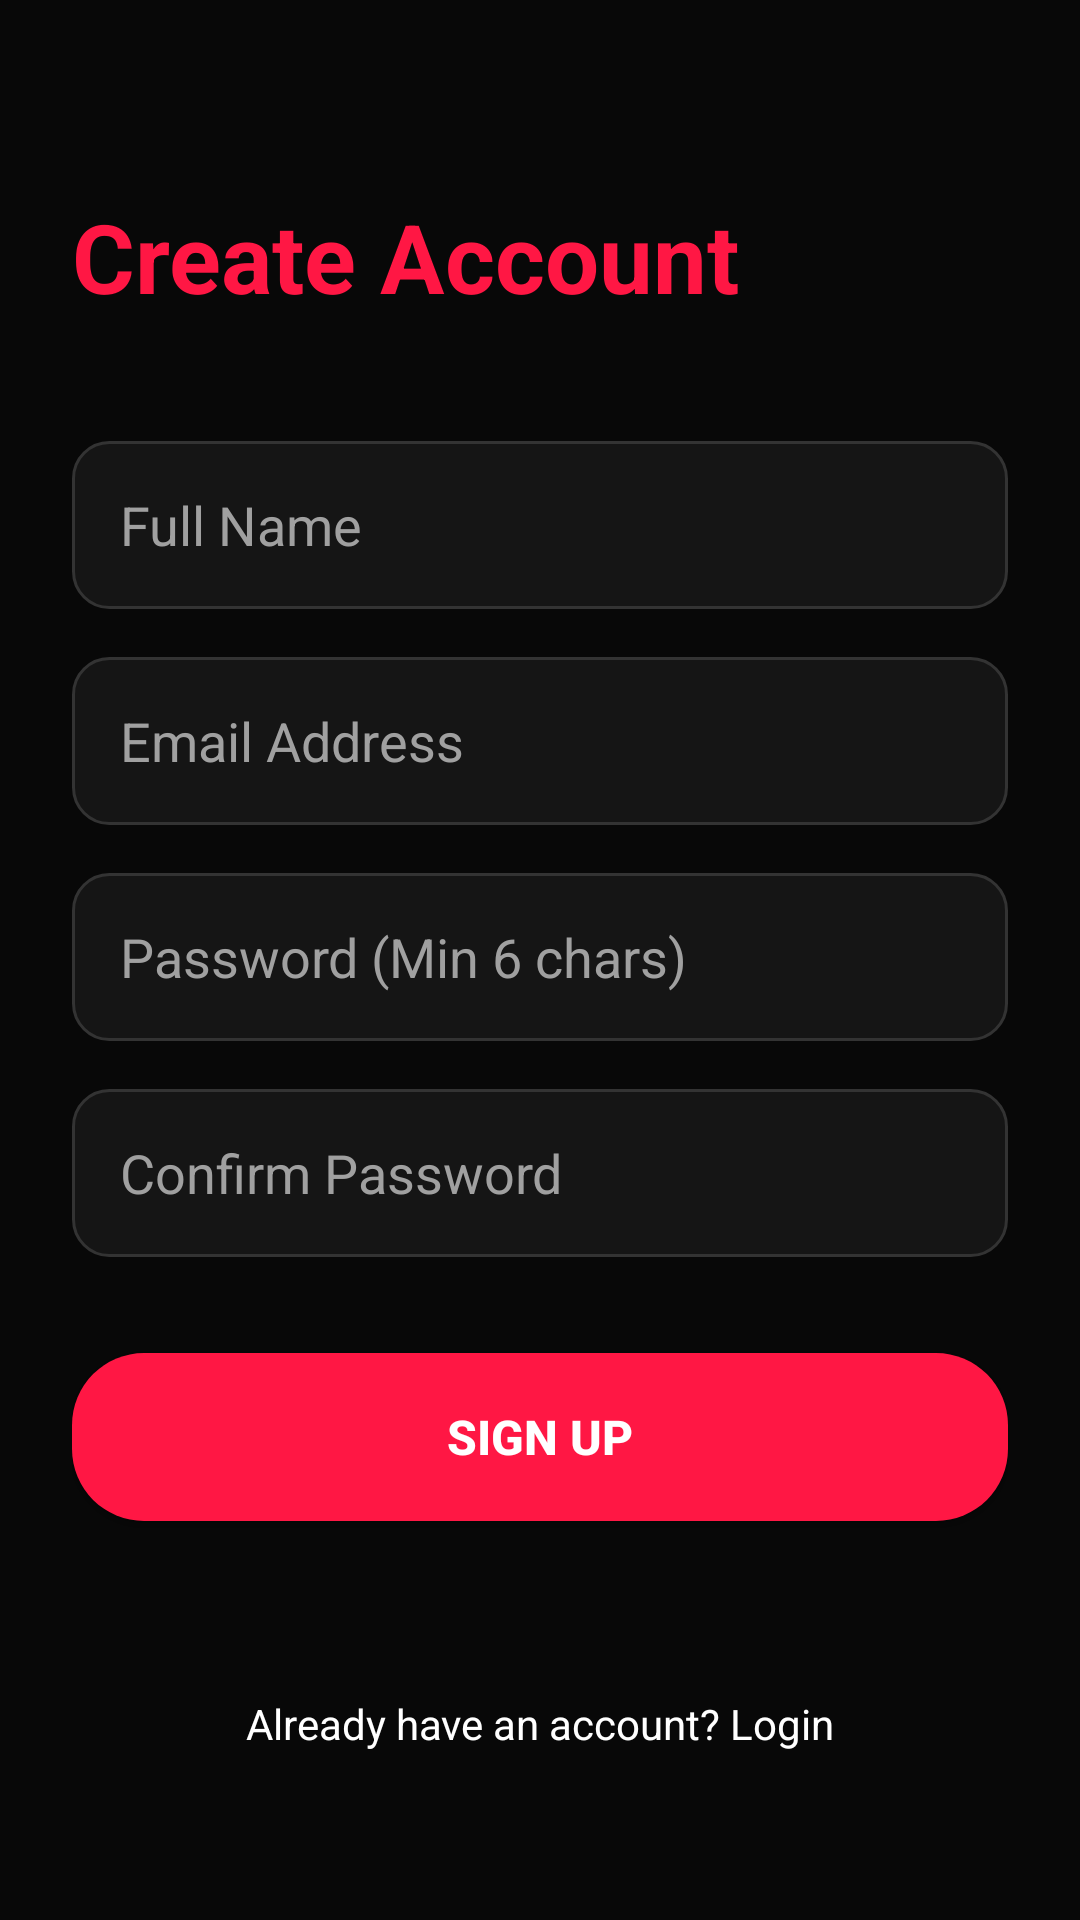

Here is an Android app screen rendered from its layout file. Give the layout XML and the strings, colors and styles it references.
<!-- AndroidManifest.xml: application theme Theme.FlexiBot -->
<!-- res/layout/activity_signup.xml -->
<?xml version="1.0" encoding="utf-8"?>
<androidx.constraintlayout.widget.ConstraintLayout
    xmlns:android="http://schemas.android.com/apk/res/android"
    xmlns:app="http://schemas.android.com/apk/res-auto"
    android:layout_width="match_parent"
    android:layout_height="match_parent"
    android:padding="24dp"
    android:background="@color/black_primary">

    <TextView
        android:id="@+id/tvSignupTitle"
        android:layout_width="wrap_content"
        android:layout_height="wrap_content"
        android:text="Create Account"
        android:textColor="@color/electric_red"
        android:textSize="32sp"
        android:textStyle="bold"
        android:layout_marginTop="40dp"
        app:layout_constraintTop_toTopOf="parent"
        app:layout_constraintStart_toStartOf="parent" />

    <EditText
        android:id="@+id/etSignupName"
        android:layout_width="match_parent"
        android:layout_height="56dp"
        android:layout_marginTop="40dp"
        android:background="@drawable/bg_input_field"
        android:hint="Full Name"
        android:textColorHint="@color/grey_text"
        android:textColor="@color/white"
        android:paddingHorizontal="16dp"
        android:inputType="textPersonName"
        app:layout_constraintTop_toBottomOf="@id/tvSignupTitle" />

    <EditText
        android:id="@+id/etSignupEmail"
        android:layout_width="match_parent"
        android:layout_height="56dp"
        android:layout_marginTop="16dp"
        android:background="@drawable/bg_input_field"
        android:hint="Email Address"
        android:textColorHint="@color/grey_text"
        android:textColor="@color/white"
        android:paddingHorizontal="16dp"
        android:inputType="textEmailAddress"
        app:layout_constraintTop_toBottomOf="@id/etSignupName" />

    <EditText
        android:id="@+id/etSignupPassword"
        android:layout_width="match_parent"
        android:layout_height="56dp"
        android:layout_marginTop="16dp"
        android:background="@drawable/bg_input_field"
        android:hint="Password (Min 6 chars)"
        android:textColorHint="@color/grey_text"
        android:textColor="@color/white"
        android:paddingHorizontal="16dp"
        android:inputType="textPassword"
        app:layout_constraintTop_toBottomOf="@id/etSignupEmail" />

    <EditText
        android:id="@+id/etSignupConfirmPassword"
        android:layout_width="match_parent"
        android:layout_height="56dp"
        android:layout_marginTop="16dp"
        android:background="@drawable/bg_input_field"
        android:hint="Confirm Password"
        android:textColorHint="@color/grey_text"
        android:textColor="@color/white"
        android:paddingHorizontal="16dp"
        android:inputType="textPassword"
        app:layout_constraintTop_toBottomOf="@id/etSignupPassword" />

    <Button
        android:id="@+id/btnSignup"
        android:layout_width="match_parent"
        android:layout_height="56dp"
        android:layout_marginTop="32dp"
        android:background="@drawable/bg_button_primary"
        android:text="SIGN UP"
        android:textColor="@color/white"
        android:textSize="16sp"
        android:textStyle="bold"
        app:backgroundTint="@null"
        app:layout_constraintTop_toBottomOf="@id/etSignupConfirmPassword" />

    <ProgressBar
        android:id="@+id/progressSignup"
        android:layout_width="wrap_content"
        android:layout_height="wrap_content"
        android:layout_marginTop="16dp"
        android:visibility="gone"
        app:layout_constraintTop_toBottomOf="@id/btnSignup"
        app:layout_constraintStart_toStartOf="parent"
        app:layout_constraintEnd_toEndOf="parent" />

    <TextView
        android:id="@+id/tvGoToLogin"
        android:layout_width="wrap_content"
        android:layout_height="wrap_content"
        android:text="Already have an account? Login"
        android:textColor="@color/white"
        android:textSize="14sp"
        android:layout_marginBottom="32dp"
        app:layout_constraintBottom_toBottomOf="parent"
        app:layout_constraintStart_toStartOf="parent"
        app:layout_constraintEnd_toEndOf="parent" />

</androidx.constraintlayout.widget.ConstraintLayout>
<!-- resources referenced by this layout -->
<resources>
  <color name="black_primary">#080808</color>
  <color name="electric_red">#FF1744</color>
  <color name="grey_text">#A0A0A0</color>
  <color name="white">#FFFFFF</color>
  <!-- drawable bg_button_primary (drawable) -->
  <?xml version="1.0" encoding="utf-8"?>
  <shape xmlns:android="http://schemas.android.com/apk/res/android">
      <solid android:color="@color/electric_red" />
      <corners android:radius="24dp" />
  </shape>
  <!-- drawable bg_input_field (drawable) -->
  <?xml version="1.0" encoding="utf-8"?>
  <shape xmlns:android="http://schemas.android.com/apk/res/android">
      <solid android:color="@color/black_secondary" />
      <corners android:radius="12dp" />
      
      <stroke android:width="1dp" android:color="#333333" />
  </shape>
  <style name="Theme.FlexiBot" parent="Base.Theme.FlexiBot" />
  <color name="black_secondary">#151515</color>
  <style name="Base.Theme.FlexiBot" parent="Theme.MaterialComponents.NoActionBar">
          
          <item name="colorPrimary">@color/electric_red</item>
          <item name="colorPrimaryVariant">@color/dark_red</item>
          <item name="colorOnPrimary">@color/white</item>
  
          
          <item name="android:windowBackground">@color/black_primary</item>
          <item name="android:textColorPrimary">@color/white</item>
          <item name="android:textColorSecondary">@color/grey_text</item>
  
          
          <item name="android:statusBarColor">@color/black_primary</item>
      </style>
  <color name="dark_red">#B00020</color>
</resources>
